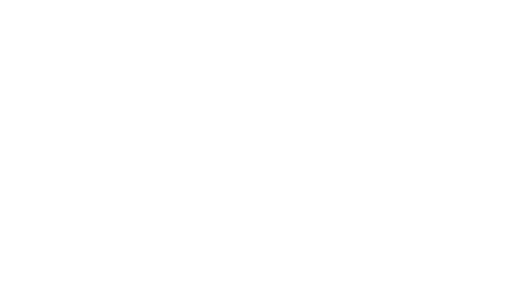
t = 0.00 s
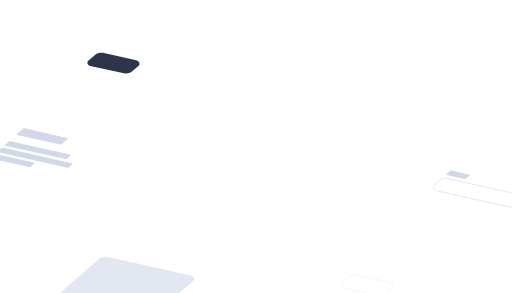
t = 1.19 s
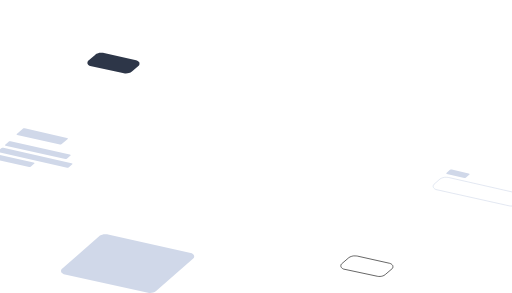
t = 2.29 s
t = 3.40 s: frame unchanged from t = 2.29 s, image omitted
t = 4.71 s: frame unchanged from t = 2.29 s, image omitted
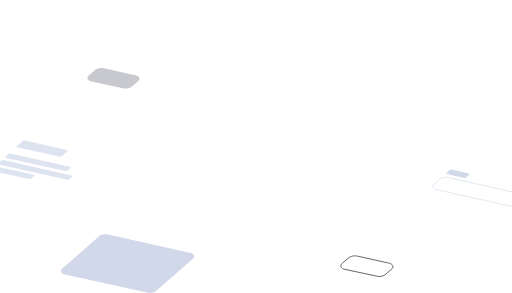
t = 5.81 s

The animated SVG that drew these frames (rendered in a browser with its animation timeline set to each time). Animation: 12 SMIL elements (animate=6,animateTransform=6); one cycle of 7.00 s, repeats indefinitely.

<svg id="82372287" viewBox="0 0 1280 733" xmlns="http://www.w3.org/2000/svg" xmlns:xlink="http://www.w3.org/1999/xlink"><g transform="matrix(1,0,0,1,0,0)"><g id="82372287" opacity="1" style="mix-blend-mode:normal"><g><g><g transform="matrix(1,0,0,1,1083,515.49)"><g id="82372286" opacity="0" style="mix-blend-mode:normal"><g><g><g transform="matrix(1,0,0,1,0,19.331999999999994)"><g id="82365755" opacity="1" style="mix-blend-mode:normal"><g><g><path id="82365755_fill_path" d="M17.1542,4.6675c3.3458,-2.9993 11.2388,-4.3914 11.3292,-4.4073c0.0904,-0.0159 0.1676,-0.0277 0.2587,-0.0395c0.0911,-0.0118 0.1687,-0.0206 0.2599,-0.0288c0.0912,-0.0082 0.1695,-0.0135 0.2614,-0.0175c0.0919,-0.004 0.1696,-0.0055 0.2616,-0.0053c0.092,0.0002 6.9723,-0.0008 9.1292,0.4984l179.3536,40.8306c4.3432,1.0007 6.6617,3.0082 8,5.5c1.3431,2.5007 0.8431,5.5007 -1,7.5l-14.5078,12.6699c-2.1568,2.0007 -4.7,3.2 -7.5,4c-2.8,0.8 -8.1568,1.5007 -12.5,0.5l-183.3536,-40.8306c-2.6542,-0.9993 -4.9326,-3.2782 -5.1019,-3.4475c-0.1693,-0.1693 -0.3177,-0.3356 -0.4657,-0.5236c-0.148,-0.188 -0.2757,-0.3708 -0.4013,-0.5745c-0.1256,-0.2037 -0.2313,-0.4001 -0.3322,-0.6173c-0.1009,-0.2172 -0.1824,-0.4243 -0.257,-0.6517c-0.0746,-0.2274 -0.1319,-0.4426 -0.1798,-0.6772c-0.0479,-0.2346 -0.0793,-0.4553 -0.0996,-0.6937c-0.0203,-0.2384 -0.3214,-3.8138 1.8376,-5.8145v0z" fill-rule="nonzero" fill="rgb(255, 255, 255)" fill-opacity="1" style="mix-blend-mode:NORMAL"></path><path id="82365755_stroke_path" d="M17.1542,4.6675c3.3458,-2.9993 11.2388,-4.3914 11.3292,-4.4073c0.0904,-0.0159 0.1676,-0.0277 0.2587,-0.0395c0.0911,-0.0118 0.1687,-0.0206 0.2599,-0.0288c0.0912,-0.0082 0.1695,-0.0135 0.2614,-0.0175c0.0919,-0.004 0.1696,-0.0055 0.2616,-0.0053c0.092,0.0002 6.9723,-0.0008 9.1292,0.4984l179.3536,40.8306c4.3432,1.0007 6.6617,3.0082 8,5.5c1.3431,2.5007 0.8431,5.5007 -1,7.5l-14.5078,12.6699c-2.1568,2.0007 -4.7,3.2 -7.5,4c-2.8,0.8 -8.1568,1.5007 -12.5,0.5l-183.3536,-40.8306c-2.6542,-0.9993 -4.9326,-3.2782 -5.1019,-3.4475c-0.1693,-0.1693 -0.3177,-0.3356 -0.4657,-0.5236c-0.148,-0.188 -0.2757,-0.3708 -0.4013,-0.5745c-0.1256,-0.2037 -0.2313,-0.4001 -0.3322,-0.6173c-0.1009,-0.2172 -0.1824,-0.4243 -0.257,-0.6517c-0.0746,-0.2274 -0.1319,-0.4426 -0.1798,-0.6772c-0.0479,-0.2346 -0.0793,-0.4553 -0.0996,-0.6937c-0.0203,-0.2384 -0.3214,-3.8138 1.8376,-5.8145v0z" fill="none" stroke="rgb(208, 216, 233)" stroke-width="1.5" stroke-linecap="butt" stroke-linejoin="butt" stroke-dasharray="0 0" stroke-opacity="1"></path></g></g></g></g><g transform="matrix(1,0,0,1,33,0)"><g id="82365766" opacity="1" style="mix-blend-mode:normal"><g><g><path id="82365766_fill_path" d="M0.5,8.5887l8,-7c0.5,-0.5 1.78433,-1.39885 2.5,-1.5c1,-0.19957 2.33333,0 3,0l42,10c0.83333,0.16667 2.3,0.5 2.5,1c0.1,0.5 0,1 -0.5,1.5l-8.5,7.5c-0.5,0.5 -1.5,0.9 -2,1c-0.6,0.2 -2,0.2 -2.5,0l-43.5,-10c-0.5,-0.16667 -1.5,-0.6 -1.5,-1c0,-0.5 0,-1 0.5,-1.5z" fill-rule="nonzero" fill="rgb(208, 216, 233)" fill-opacity="1" style="mix-blend-mode:NORMAL"></path></g></g></g></g></g></g></g></g><g transform="matrix(1,0,0,1,218,183.66)"><g id="82365749" opacity="0" style="mix-blend-mode:normal"><g><g><path id="82365749_fill_path" d="M20.1464,4.6677c3.3458,-2.9993 11.2388,-4.3914 11.3292,-4.4073c0.0904,-0.0159 0.1676,-0.0277 0.2587,-0.0395c0.0911,-0.0118 0.1687,-0.0206 0.2599,-0.0288c0.0912,-0.0082 0.1695,-0.0135 0.2614,-0.0175c0.0919,-0.004 0.1696,-0.0055 0.2616,-0.0053c0.092,0.0002 6.9723,-0.0008 9.1292,0.4984l80.5,18c4.3431,1.0007 6.8338,4.065 6.9723,4.2354c0.1385,0.1704 0.2551,0.3301 0.3747,0.5143c0.1196,0.1842 0.2183,0.3552 0.3179,0.551c0.0996,0.1958 0.1796,0.3759 0.2577,0.5815c0.0781,0.2056 0.1386,0.3931 0.1947,0.6058c0.0561,0.2127 0.0963,0.4058 0.1297,0.6229c0.0334,0.2171 0.5961,3.8898 -1.247,5.8891l-17.5,15c-2.1569,2.0007 -4.7,3.2 -7.5,4c-2.8,0.8 -8.1569,1.5007 -12.5,0.5l-84.5,-18c-2.6542,-0.9993 -4.9326,-3.2782 -5.1019,-3.4475c-0.1693,-0.1693 -0.3177,-0.3356 -0.4657,-0.5236c-0.148,-0.188 -0.2757,-0.3708 -0.4013,-0.5745c-0.1256,-0.2037 -0.2313,-0.4001 -0.3322,-0.6173c-0.1009,-0.2172 -0.1824,-0.4243 -0.257,-0.6517c-0.0746,-0.2274 -0.1319,-0.4426 -0.1798,-0.6772c-0.0479,-0.2346 -0.0793,-0.4553 -0.0996,-0.6937c-0.0203,-0.2384 -0.3214,-3.8138 1.8376,-5.8145h-0.0001z" fill-rule="nonzero" fill="rgb(45, 54, 72)" fill-opacity="1" style="mix-blend-mode:NORMAL"></path></g></g></g></g><g transform="matrix(1,0,0,1,152,732.83)"><g id="82365753" opacity="0" style="mix-blend-mode:normal"><g><g><path id="82365753_fill_path" d="M96.2916,4.6675c3.3458,-2.9993 11.2388,-4.3914 11.3292,-4.4073c0.0904,-0.0159 0.1676,-0.0277 0.2587,-0.0395c0.0911,-0.0118 0.1687,-0.0206 0.2599,-0.0288c0.0912,-0.0082 0.1695,-0.0135 0.2614,-0.0175c0.0919,-0.004 0.1696,-0.0055 0.2616,-0.0053c0.092,0.0002 6.9723,-0.0008 9.1292,0.4984l206.854,46.3325c4.3431,1.0007 6.6617,3.0082 8,5.5c1.3431,2.5007 0.8431,5.5007 -1,7.5l-93.6455,81.8325c-2.1568,2.0007 -4.7,3.2 -7.5,4c-2.8,0.8 -8.1568,1.5007 -12.5,0.5l-210.8536,-46.3325c-2.6542,-0.9993 -4.9326,-3.278 -5.1019,-3.4473c-0.1693,-0.1693 -0.3178,-0.3356 -0.4658,-0.5236c-0.148,-0.188 -0.2757,-0.3708 -0.4013,-0.5745c-0.1256,-0.2037 -0.2311,-0.4002 -0.3321,-0.6174c-0.101,-0.2172 -0.1825,-0.4243 -0.2571,-0.6517c-0.0746,-0.2274 -0.1319,-0.4425 -0.1798,-0.6771c-0.0479,-0.2346 -0.0793,-0.4553 -0.0996,-0.6937c-0.0203,-0.2384 -0.3214,-3.814 1.8376,-5.8147v0z" fill-rule="nonzero" fill="rgb(208, 216, 233)" fill-opacity="1" style="mix-blend-mode:NORMAL"></path></g></g></g></g><g transform="matrix(1,0,0,1,817,61.5)"><g id="82365754" opacity="0" style="mix-blend-mode:normal"><g><g><path id="82365754_fill_path" d="M192.6542,4.6675c3.3458,-2.9993 11.2388,-4.3914 11.3292,-4.4073c0.0904,-0.0159 0.1676,-0.0277 0.2587,-0.0395c0.0911,-0.0118 0.1687,-0.0206 0.2599,-0.0288c0.0912,-0.0082 0.1695,-0.0135 0.2614,-0.0175c0.0919,-0.004 0.1696,-0.0055 0.2616,-0.0053c0.092,0.0002 6.9723,-0.0008 9.1292,0.4984l235.354,54c4.3431,1.0007 6.6617,3.0082 8,5.5c1.3431,2.5007 0.8431,5.5007 -1,7.5l-190.0081,169.5016c-2.1569,2.0007 -4.7,3.2 -7.5,4c-2.8,0.8 -8.1568,1.5007 -12.5,0.5l-239.3536,-54c-2.6542,-0.9993 -4.9326,-3.278 -5.1019,-3.4473c-0.1693,-0.1693 -0.3178,-0.3356 -0.4658,-0.5236c-0.148,-0.188 -0.2757,-0.3708 -0.4013,-0.5745c-0.1256,-0.2037 -0.2311,-0.4002 -0.3321,-0.6174c-0.101,-0.2172 -0.1825,-0.4243 -0.2571,-0.6517c-0.0746,-0.2274 -0.1319,-0.4425 -0.1798,-0.6771c-0.0479,-0.2346 -0.0793,-0.4553 -0.0996,-0.6937c-0.0203,-0.2384 -0.3214,-3.814 1.8376,-5.8147v0z" fill-rule="nonzero" fill="rgb(255, 255, 255)" fill-opacity="1" style="mix-blend-mode:NORMAL"></path></g></g></g></g><g transform="matrix(1,0,0,1,852,691.66)"><g id="82365750" opacity="0" style="mix-blend-mode:normal"><g><g><path id="82365750_stroke_path" d="M20.1464,4.6677c3.3458,-2.9993 11.2388,-4.3914 11.3292,-4.4073c0.0904,-0.0159 0.1676,-0.0277 0.2587,-0.0395c0.0911,-0.0118 0.1687,-0.0206 0.2599,-0.0288c0.0912,-0.0082 0.1695,-0.0135 0.2614,-0.0175c0.0919,-0.004 0.1696,-0.0055 0.2616,-0.0053c0.092,0.0002 6.9723,-0.0008 9.1292,0.4984l80.5,18c4.3431,1.0007 6.8338,4.065 6.9723,4.2354c0.1385,0.1704 0.2551,0.3301 0.3747,0.5143c0.1196,0.1842 0.2183,0.3552 0.3179,0.551c0.0996,0.1958 0.1796,0.3759 0.2577,0.5815c0.0781,0.2056 0.1386,0.3931 0.1947,0.6058c0.0561,0.2127 0.0963,0.4058 0.1297,0.6229c0.0334,0.2171 0.5961,3.8898 -1.247,5.8891l-17.5,15c-2.1569,2.0007 -4.7,3.2 -7.5,4c-2.8,0.8 -8.1569,1.5007 -12.5,0.5l-84.5,-18c-2.6542,-0.9993 -4.9326,-3.2782 -5.1019,-3.4475c-0.1693,-0.1693 -0.3177,-0.3356 -0.4657,-0.5236c-0.148,-0.188 -0.2757,-0.3708 -0.4013,-0.5745c-0.1256,-0.2037 -0.2313,-0.4001 -0.3322,-0.6173c-0.1009,-0.2172 -0.1824,-0.4243 -0.257,-0.6517c-0.0746,-0.2274 -0.1319,-0.4426 -0.1798,-0.6772c-0.0479,-0.2346 -0.0793,-0.4553 -0.0996,-0.6937c-0.0203,-0.2384 -0.3214,-3.8138 1.8376,-5.8145h-0.0001z" fill="none" stroke="rgb(0, 0, 0)" stroke-width="1.5" stroke-linecap="butt" stroke-linejoin="butt" stroke-dasharray="0 0" stroke-opacity="1"></path></g></g></g></g><g transform="matrix(1,0,0,1,-24,419.65)"><g id="82365774" opacity="0" style="mix-blend-mode:normal"><g><g><g transform="matrix(1,0,0,1,18,48.5)"><g id="82365768" opacity="1" style="mix-blend-mode:normal"><g><g><path id="82365768_fill_path" d="M0.5,8.5887l8,-7c0.5,-0.5 1.78433,-1.39885 2.5,-1.5c1,-0.19957 2.33333,0 3,0l170.5,38.9113c0.83333,0.16667 2.3,0.5 2.5,1c0.1,0.5 0,1 -0.5,1.5l-8.5,7.5c-0.5,0.5 -1.5,0.9 -2,1c-0.6,0.2 -2,0.2 -2.5,0l-172,-38.9113c-0.5,-0.16667 -1.5,-0.6 -1.5,-1c0,-0.5 0,-1 0.5,-1.5z" fill-rule="nonzero" fill="rgb(208, 216, 233)" fill-opacity="1" style="mix-blend-mode:NORMAL"></path></g></g></g></g><g transform="matrix(1,0,0,1,36,32.5)"><g id="82365772" opacity="1" style="mix-blend-mode:normal"><g><g><path id="82365772_fill_path" d="M0.5,8.5887l8,-7c0.5,-0.5 1.78433,-1.39885 2.5,-1.5c1,-0.19957 2.33333,0 3,0l148,32.9113c0.83333,0.16667 2.3,0.5 2.5,1c0.1,0.5 0,1 -0.5,1.5l-8.5,7.5c-0.5,0.5 -1.5,0.9 -2,1c-0.6,0.2 -2,0.2 -2.5,0l-149.5,-32.9113c-0.5,-0.16667 -1.5,-0.6 -1.5,-1c0,-0.5 0,-1 0.5,-1.5z" fill-rule="nonzero" fill="rgb(208, 216, 233)" fill-opacity="1" style="mix-blend-mode:NORMAL"></path></g></g></g></g><g transform="matrix(1,0,0,1,65,0)"><g id="82365773" opacity="1" style="mix-blend-mode:normal"><g><g><path id="82365773_fill_path" d="M0.5,14.08897l14.5,-12.50027c0.5,-0.5 1.78433,-1.39885 2.5,-1.5c1,-0.19957 2.33333,0 3,0l105.5,23.9113c0.83333,0.16667 2.3,0.5 2.5,1c0.1,0.5 0,1 -0.5,1.5l-15,13.00025c-0.5,0.5 -1.5,0.9 -2,1c-0.6,0.2 -2,0.2 -2.5,0l-107,-23.91129c-0.5,-0.16667 -1.5,-0.59998 -1.5,-0.99998c0,-0.5 0,-1 0.5,-1.5z" fill-rule="nonzero" fill="rgb(208, 216, 233)" fill-opacity="1" style="mix-blend-mode:NORMAL"></path></g></g></g></g><g transform="matrix(1,0,0,1,0,64.5)"><g id="82365770" opacity="1" style="mix-blend-mode:normal"><g><g><path id="82365770_fill_path" d="M0.5,8.5887l8,-7c0.5,-0.5 1.78433,-1.39885 2.5,-1.5c1,-0.19957 2.33333,0 3,0l93.5,20.9113c0.83333,0.16667 2.3,0.5 2.5,1c0.1,0.5 0,1 -0.5,1.5l-8.5,7.5c-0.5,0.5 -1.5,0.9 -2,1c-0.6,0.2 -2,0.2 -2.5,0l-95,-20.9113c-0.5,-0.16667 -1.5,-0.6 -1.5,-1c0,-0.5 0,-1 0.5,-1.5z" fill-rule="nonzero" fill="rgb(208, 216, 233)" fill-opacity="1" style="mix-blend-mode:NORMAL"></path></g></g></g></g></g></g></g></g></g></g></g></g><animateTransform href="#82372286" attributeName="transform" type="translate" values="0 0;0 0;0 -91.49419999999998;0 -91.49419999999998;0 0;0 0" dur="7s" repeatCount="indefinite" calcMode="spline" keyTimes="0;0.09;0.2;0.83;0.95;1" keySplines="0.5 0.35 0.15 1;0.5 0.35 0.15 1;0.5 0.35 0.15 1;0.5 0.35 0.15 1;0.5 0.35 0.15 1" additive="sum"></animateTransform><animate href="#82372286" attributeName="opacity" values="0;0;1;1;0;0" dur="7s" repeatCount="indefinite" calcMode="spline" keyTimes="0;0.09;0.2;0.83;0.95;1" keySplines="0.5 0.35 0.15 1;0.5 0.35 0.15 1;0.5 0.35 0.15 1;0.5 0.35 0.15 1;0.5 0.35 0.15 1"></animate><animateTransform href="#82365749" attributeName="transform" type="translate" values="0 0;0 0;0 -51.6619;0 -51.6619;0 0;0 0" dur="7s" repeatCount="indefinite" calcMode="spline" keyTimes="0;0.03;0.14;0.78;0.9;1" keySplines="0.5 0.35 0.15 1;0.5 0.35 0.15 1;0.5 0.35 0.15 1;0.5 0.35 0.15 1;0.5 0.35 0.15 1" additive="sum"></animateTransform><animate href="#82365749" attributeName="opacity" values="0;0;1;1;0;0" dur="7s" repeatCount="indefinite" calcMode="spline" keyTimes="0;0.03;0.14;0.78;0.9;1" keySplines="0.5 0.35 0.15 1;0.5 0.35 0.15 1;0.5 0.35 0.15 1;0.5 0.35 0.15 1;0.5 0.35 0.15 1"></animate><animateTransform href="#82365753" attributeName="transform" type="translate" values="0 0;0 0;0 -146.82669999999996;0 -146.82669999999996;0 0;0 0" dur="7s" repeatCount="indefinite" calcMode="spline" keyTimes="0;0.13;0.24;0.85;0.96;1" keySplines="0.5 0.35 0.15 1;0.5 0.35 0.15 1;0.5 0.35 0.15 1;0.5 0.35 0.15 1;0.5 0.35 0.15 1" additive="sum"></animateTransform><animate href="#82365753" attributeName="opacity" values="0;0;1;1;0;0" dur="7s" repeatCount="indefinite" calcMode="spline" keyTimes="0;0.13;0.24;0.85;0.96;1" keySplines="0.5 0.35 0.15 1;0.5 0.35 0.15 1;0.5 0.35 0.15 1;0.5 0.35 0.15 1;0.5 0.35 0.15 1"></animate><animateTransform href="#82365754" attributeName="transform" type="translate" values="0 0;0 0;0 -99.16329999999999;0 -99.16329999999999;0 0;0 0" dur="7s" repeatCount="indefinite" calcMode="spline" keyTimes="0;0;0.12;0.76;0.88;1" keySplines="0.5 0.35 0.15 1;0.5 0.35 0.15 1;0.5 0.35 0.15 1;0.5 0.35 0.15 1;0.5 0.35 0.15 1" additive="sum"></animateTransform><animate href="#82365754" attributeName="opacity" values="0;0;1;1;0;0" dur="7s" repeatCount="indefinite" calcMode="spline" keyTimes="0;0;0.12;0.76;0.88;1" keySplines="0.5 0.35 0.15 1;0.5 0.35 0.15 1;0.5 0.35 0.15 1;0.5 0.35 0.15 1;0.5 0.35 0.15 1"></animate><animateTransform href="#82365750" attributeName="transform" type="translate" values="0 0;0 0;0 -51.661899999999946;0 -51.661899999999946;0 0;0 0" dur="7s" repeatCount="indefinite" calcMode="spline" keyTimes="0;0.16;0.27;0.88;0.99;1" keySplines="0.5 0.35 0.15 1;0.5 0.35 0.15 1;0.5 0.35 0.15 1;0.5 0.35 0.15 1;0.5 0.35 0.15 1" additive="sum"></animateTransform><animate href="#82365750" attributeName="opacity" values="0;0;1;1;0;0" dur="7s" repeatCount="indefinite" calcMode="spline" keyTimes="0;0.16;0.27;0.88;0.99;1" keySplines="0.5 0.35 0.15 1;0.5 0.35 0.15 1;0.5 0.35 0.15 1;0.5 0.35 0.15 1;0.5 0.35 0.15 1"></animate><animateTransform href="#82365774" attributeName="transform" type="translate" values="0 0;0 0;0 -98.64999999999998;0 -98.64999999999998;0 0;0 0" dur="7s" repeatCount="indefinite" calcMode="spline" keyTimes="0;0.06;0.17;0.8;0.92;1" keySplines="0.5 0.35 0.15 1;0.5 0.35 0.15 1;0.5 0.35 0.15 1;0.5 0.35 0.15 1;0.5 0.35 0.15 1" additive="sum"></animateTransform><animate href="#82365774" attributeName="opacity" values="0;0;1;1;0;0" dur="7s" repeatCount="indefinite" calcMode="spline" keyTimes="0;0.06;0.17;0.8;0.92;1" keySplines="0.5 0.35 0.15 1;0.5 0.35 0.15 1;0.5 0.35 0.15 1;0.5 0.35 0.15 1;0.5 0.35 0.15 1"></animate></svg>